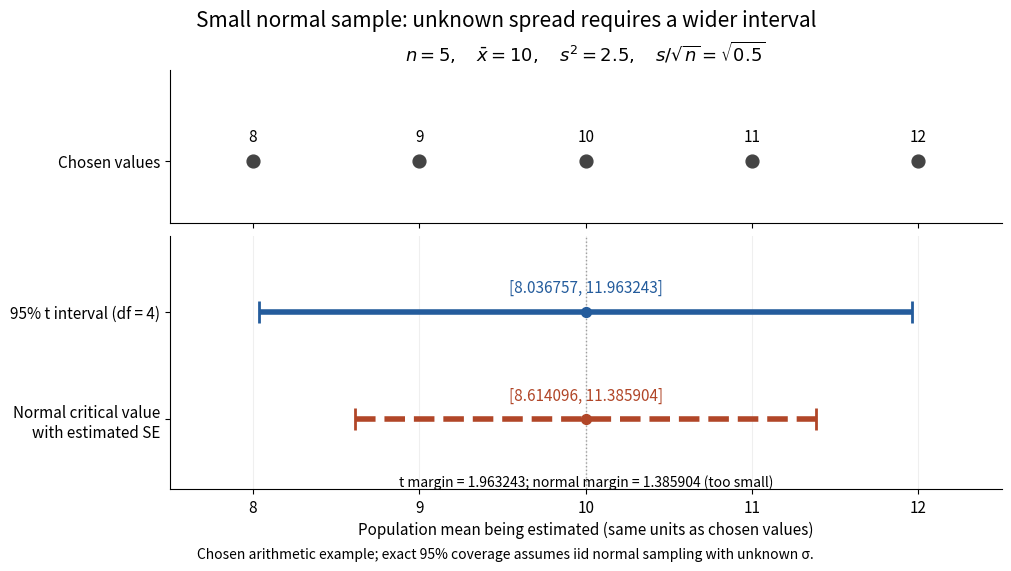

Source code (Python): (Note: this script raises an exception after producing the figure.)
"""Original chosen-data illustration of a normal mean t interval; PNG in CWD.

Assumes iid normal sampling with unknown population standard deviation.
The five displayed values are chosen for arithmetic, not real measurements.
Tested with Python 3.14, matplotlib 3.10.7. Uses no SciPy.
"""
from math import sqrt
from pathlib import Path
from statistics import NormalDist, mean, variance

import matplotlib.pyplot as plt


def t4_cdf(t):
    a = t / sqrt(4 + t * t)
    return 0.5 + 0.75 * a - 0.25 * a ** 3


def t4_quantile(p):
    if not 0 < p < 1:
        raise ValueError("probability must lie strictly between zero and one")
    lo, hi = -1.0, 1.0
    while t4_cdf(lo) > p:
        lo *= 2
    while t4_cdf(hi) < p:
        hi *= 2
    for _ in range(100):
        mid = (lo + hi) / 2
        if t4_cdf(mid) < p:
            lo = mid
        else:
            hi = mid
    return (lo + hi) / 2


def main():
    chosen = [8, 9, 10, 11, 12]
    n = len(chosen)
    average = mean(chosen)
    s2 = variance(chosen)
    se = sqrt(s2 / n)
    critical = t4_quantile(0.975)
    t_margin = critical * se
    z_margin = NormalDist().inv_cdf(0.975) * se
    plt.rcParams.update({"font.size": 11, "axes.spines.top": False, "axes.spines.right": False})
    fig, axes = plt.subplots(2, 1, figsize=(10, 5.6), sharex=True, height_ratios=[1, 1.65], layout="constrained", facecolor="white")
    upper, lower = axes
    upper.scatter(chosen, [0] * n, s=85, color="#444444", zorder=3)
    for value in chosen:
        upper.annotate(str(value), (value, 0), xytext=(0, 14), textcoords="offset points", ha="center")
    upper.set_yticks([0], ["Chosen values"])
    upper.set_ylim(-0.45, 0.65)
    upper.set_title(r"$n=5,\quad\bar{x}=10,\quad s^2=2.5,\quad s/\sqrt{n}=\sqrt{0.5}$", fontsize=13)
    for y, margin, color, label, style in [(1, t_margin, "#245c9c", "95% t interval (df = 4)", "-"), (0, z_margin, "#b14628", "Normal critical value\nwith estimated SE", "--")]:
        left, right = average - margin, average + margin
        lower.plot([left, right], [y, y], color=color, lw=4, ls=style, solid_capstyle="butt")
        lower.scatter([left, right], [y, y], color=color, marker="|", s=240, linewidths=2)
        lower.scatter([average], [y], color=color, s=50, zorder=4)
        lower.annotate(f"[{left:.6f}, {right:.6f}]", (average, y), xytext=(0, 14), textcoords="offset points", ha="center", color=color)
    lower.set_yticks([1, 0], ["95% t interval (df = 4)", "Normal critical value\nwith estimated SE"])
    lower.set_ylim(-0.65, 1.7)
    lower.set_xlim(7.5, 12.5)
    lower.set_xticks([8, 9, 10, 11, 12])
    lower.axvline(average, color="#999999", lw=1, ls=":", zorder=0)
    lower.grid(axis="x", alpha=0.2)
    lower.set_xlabel("Population mean being estimated (same units as chosen values)")
    lower.text(0.5, 0.01, f"t margin = {t_margin:.6f}; normal margin = {z_margin:.6f} (too small)", transform=lower.transAxes, ha="center", fontsize=10)
    fig.suptitle("Small normal sample: unknown spread requires a wider interval", fontsize=15)
    fig.supxlabel("Chosen arithmetic example; exact 95% coverage assumes iid normal sampling with unknown σ.", fontsize=10)
    fig.savefig(Path(__file__).stem + ".png", dpi=100, facecolor="white", transparent=False)
    plt.close(fig)


if __name__ == "__main__":
    main()
